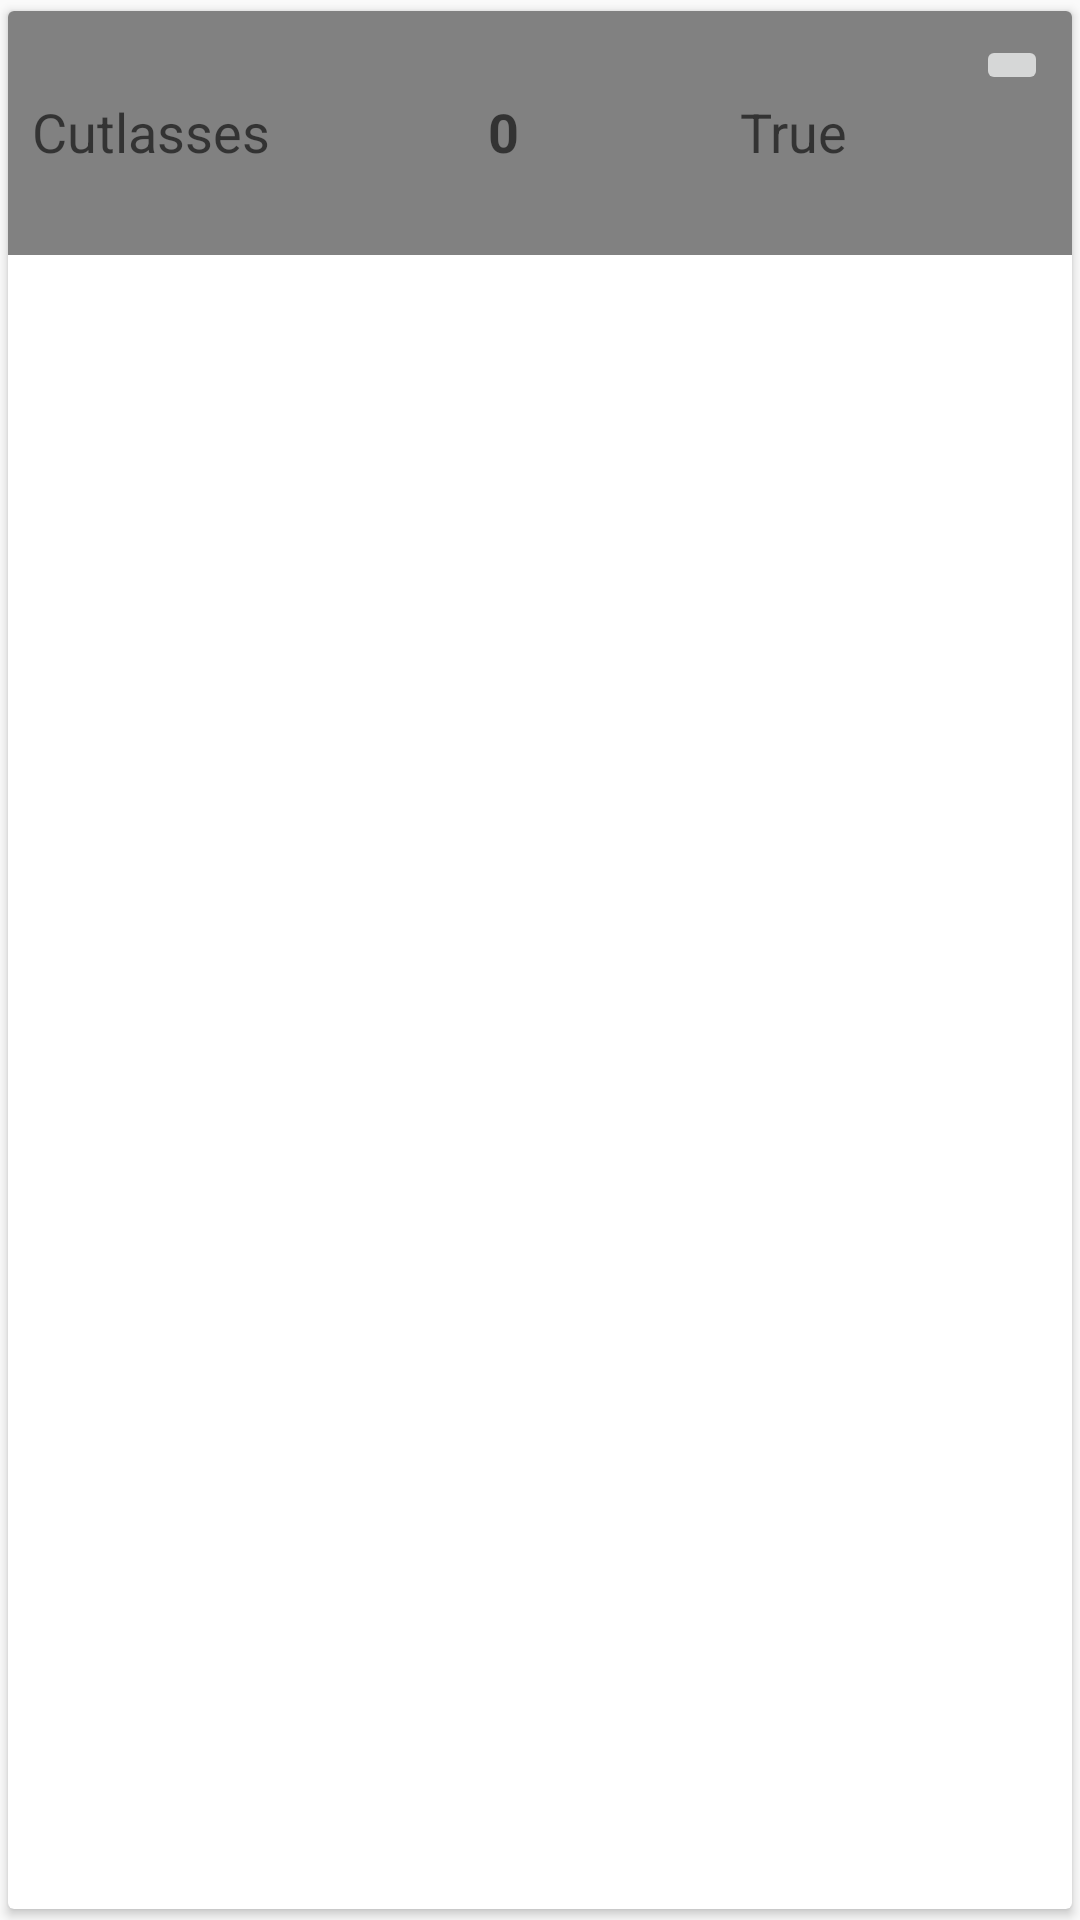

Produce the Android XML layout that renders to this screen, including the resource entries it uses.
<!-- AndroidManifest.xml: application theme AppTheme.NoActionBar -->
<!-- res/layout/inventory_row_item.xml -->
<?xml version="1.0" encoding="utf-8"?>
<android.support.v7.widget.CardView xmlns:android="http://schemas.android.com/apk/res/android"
    xmlns:card_view="http://schemas.android.com/apk/res-auto"
    xmlns:tools="http://schemas.android.com/tools"
    android:id="@+id/card_view_inventory"
    android:layout_width="match_parent"
    android:layout_height="wrap_content"
    card_view:cardUseCompatPadding="true"
    >

    <android.support.constraint.ConstraintLayout
        android:layout_width="match_parent"
        android:layout_height="wrap_content"
        android:background="@color/light_gray"
        >

        <TextView
            android:id="@+id/item_name_tv"
            style="@style/TextAppearance.AppCompat.Medium"
            android:layout_width="wrap_content"
            android:layout_height="wrap_content"
            android:layout_marginStart="8dp"
            android:layout_marginTop="8dp"
            android:layout_marginBottom="8dp"
            android:lines="2"
            android:paddingTop="20dp"
            android:text="Cutlasses"
            card_view:layout_constraintBottom_toBottomOf="parent"
            card_view:layout_constraintStart_toStartOf="parent"
            card_view:layout_constraintTop_toTopOf="parent"
            card_view:layout_constraintVertical_bias="0.0" />

        <TextView
            android:id="@+id/item_quantity_tv"
            style="@style/TextAppearance.AppCompat.Medium"
            android:layout_width="wrap_content"
            android:layout_height="wrap_content"
            android:layout_marginStart="160dp"
            android:layout_marginTop="8dp"
            android:layout_marginBottom="8dp"
            android:layout_toEndOf="@+id/item_name_tv"
            android:lines="2"
            android:paddingTop="20dp"
            android:text="0"
            android:textStyle="bold"
            card_view:layout_constraintBottom_toBottomOf="parent"
            card_view:layout_constraintStart_toStartOf="parent"
            card_view:layout_constraintTop_toTopOf="parent" />

        <TextView
            android:id="@+id/item_active_tv"
            style="@style/TextAppearance.AppCompat.Medium"
            android:layout_width="wrap_content"
            android:layout_height="wrap_content"
            android:layout_marginStart="244dp"
            android:layout_marginTop="8dp"
            android:layout_marginBottom="8dp"
            android:layout_toEndOf="@+id/item_quantity_tv"
            android:lines="2"
            android:paddingTop="20dp"
            android:text="True"
            card_view:layout_constraintBottom_toBottomOf="parent"
            card_view:layout_constraintStart_toStartOf="parent"
            card_view:layout_constraintTop_toTopOf="parent" />

        <ImageButton
            android:id="@+id/delete_inventory_btn"
            android:layout_width="wrap_content"
            android:layout_height="wrap_content"
            android:layout_marginTop="8dp"
            android:layout_marginEnd="8dp"
            card_view:layout_constraintEnd_toEndOf="parent"
            card_view:layout_constraintTop_toTopOf="parent"
            card_view:srcCompat="@drawable/ic_delete_black_24dp" />


    </android.support.constraint.ConstraintLayout>

</android.support.v7.widget.CardView>
<!-- resources referenced by this layout -->
<resources>
  <color name="light_gray">#818181</color>
  <style name="AppTheme.NoActionBar">
          <item name="windowActionBar">false</item>
          <item name="windowNoTitle">true</item>
      </style>
</resources>
